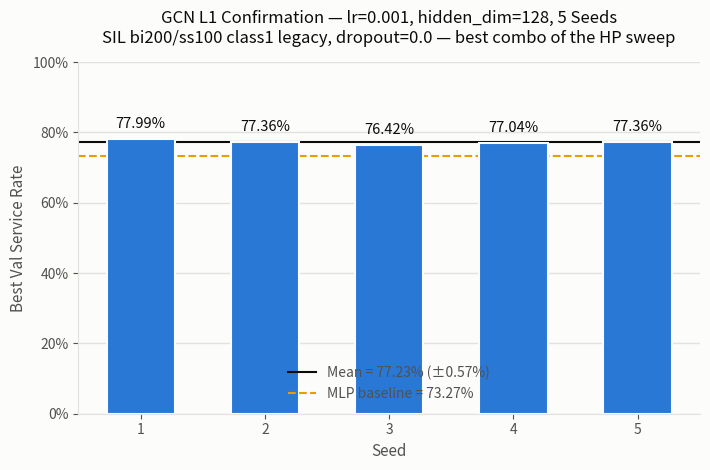

Here is the Python script that generated this plot: (Note: this script raises an exception after producing the figure.)
"""GCN L1 best-HP confirmation chart - lr=0.001, hidden_dim=128, 5 seeds,
compared against the MLP baseline. SIL bi200/ss100 class1 legacy."""
import matplotlib.pyplot as plt
import matplotlib.ticker as mticker
import numpy as np

BLUE = "#2a78d6"
TEXT_PRIMARY = "#0b0b0b"
TEXT_SECONDARY = "#52514e"
GRID = "#e3e2dd"
MLP_LINE = "#e69f00"

seeds = [1, 2, 3, 4, 5]
values = [0.7799, 0.7736, 0.7642, 0.7704, 0.7736]
mean = np.mean(values)
std = np.std(values, ddof=1)
mlp_baseline = 0.7327  # MLP 5-seed mean from architecture screening

fig, ax = plt.subplots(figsize=(7.2, 4.8))
fig.patch.set_facecolor("#fcfcfb")
ax.set_facecolor("#fcfcfb")

x = np.arange(len(seeds))
bars = ax.bar(
    x, values, 0.55, color=BLUE, edgecolor="#fcfcfb", linewidth=1.5, zorder=3,
)

for xi, v in zip(x, values):
    ax.annotate(
        f"{v*100:.2f}%", (xi, v), textcoords="offset points", xytext=(0, 8),
        ha="center", fontsize=10.5, color=TEXT_PRIMARY,
    )

# mean line + MLP baseline reference line, labelled via legend (bars are too
# close in height for inline text near the lines to avoid colliding with the
# per-bar value labels)
ax.axhline(
    mean, color=TEXT_PRIMARY, linewidth=1.5, linestyle="-", zorder=2,
    label=f"Mean = {mean*100:.2f}% (±{std*100:.2f}%)",
)
ax.axhline(
    mlp_baseline, color=MLP_LINE, linewidth=1.5, linestyle="--", zorder=2,
    label=f"MLP baseline = {mlp_baseline*100:.2f}%",
)
ax.legend(
    loc="lower center", frameon=False, fontsize=10, labelcolor=TEXT_SECONDARY,
)

ax.set_xlabel("Seed", fontsize=11, color=TEXT_SECONDARY)
ax.set_ylabel("Best Val Service Rate", fontsize=11, color=TEXT_SECONDARY)
ax.set_title(
    "GCN L1 Confirmation — lr=0.001, hidden_dim=128, 5 Seeds\n"
    "SIL bi200/ss100 class1 legacy, dropout=0.0 — best combo of the HP sweep",
    fontsize=12, color=TEXT_PRIMARY, pad=14,
)

ax.set_ylim(0, 1.0)
ax.set_xticks(x)
ax.set_xticklabels([str(s) for s in seeds], fontsize=10.5, color=TEXT_SECONDARY)
ax.yaxis.set_major_formatter(mticker.PercentFormatter(xmax=1.0, decimals=0))
ax.grid(axis="y", color=GRID, linewidth=1, zorder=0)
ax.grid(axis="x", visible=False)
for spine in ["top", "right"]:
    ax.spines[spine].set_visible(False)
for spine in ["left", "bottom"]:
    ax.spines[spine].set_color(GRID)
ax.tick_params(colors=TEXT_SECONDARY, labelsize=10)

plt.tight_layout()
out_path = "figures_export/gcn_l1_best_hp_confirmation_chart.png"
plt.savefig(out_path, dpi=200, facecolor=fig.get_facecolor())
print("saved:", out_path)
pdf_path = "figures_export/gcn_l1_best_hp_confirmation_chart.pdf"
plt.savefig(pdf_path, facecolor=fig.get_facecolor())
print("saved:", pdf_path)
